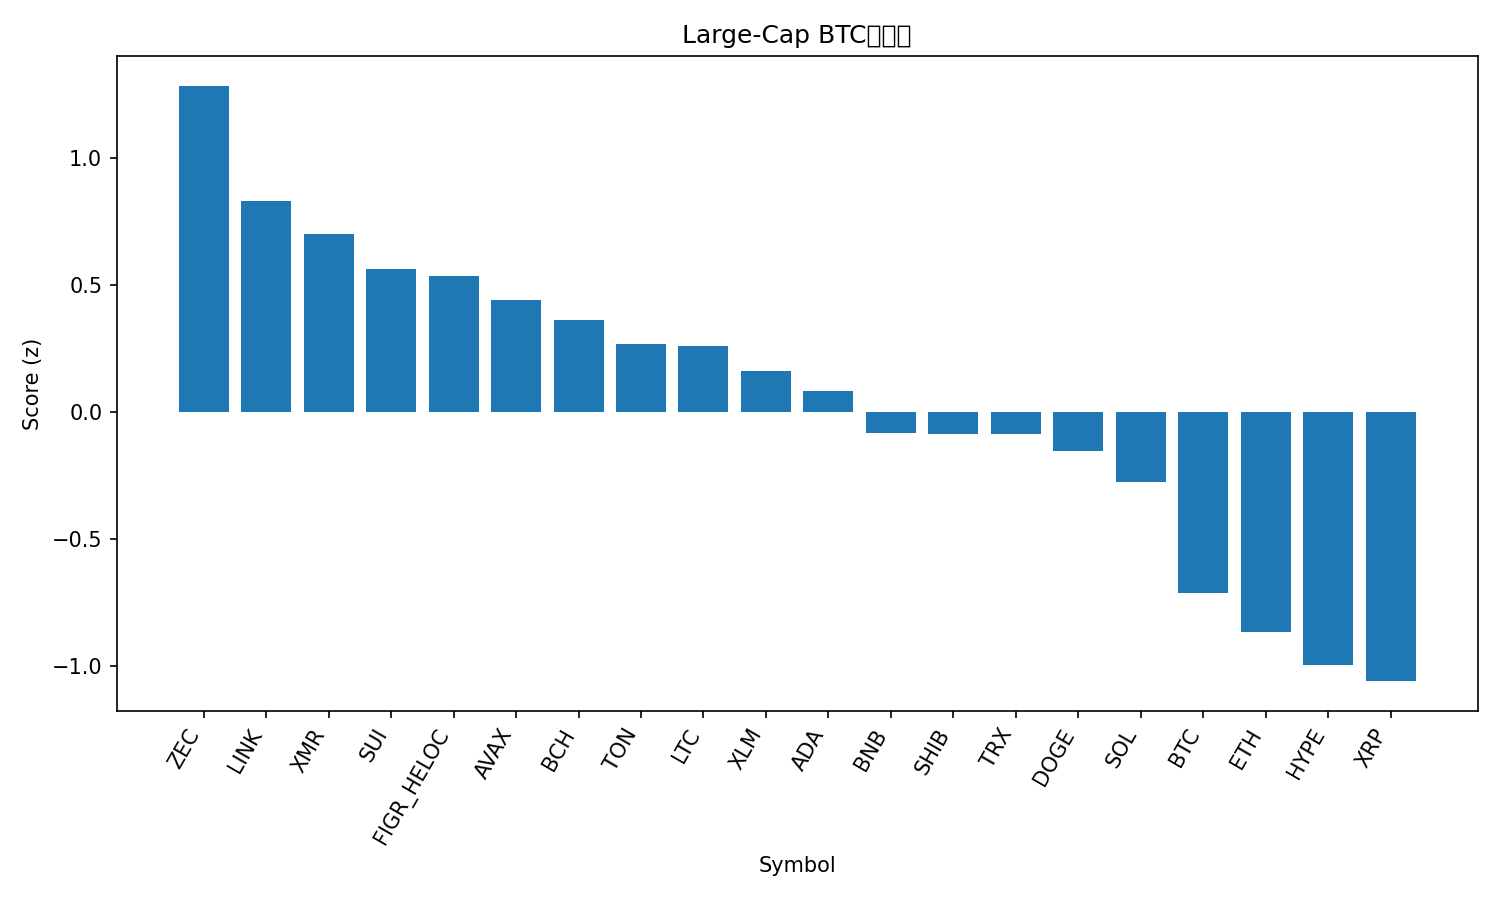

The data file committed next to this chart (first rows):
rank, name, symbol, price_btc, price_usd, pct_1h_btc, pct_24h_btc, pct_7d_btc, market_cap_rank, market_cap_usd, volume_usd, score
1, Zcash, ZEC, 0.005295, 536.8, 0.05206, 12.13, 83.76, 23, 8801246434, 1643070750, 1.284
2, Chainlink, LINK, 0.0001452, 14.73, 1.021, -1.1, -6.331, 18, 10265112915, 767799039, 0.8302
3, Monero, XMR, 0.003489, 353.9, 0.5681, 3.348, 16.04, 33, 6526963661, 147690498, 0.6992
4, Sui, SUI, 1.942e-05, 1.97, 0.8287, -0.4288, -7.174, 28, 7257994633, 972381095, 0.5631
5, Figure Heloc, FIGR_HELOC, 1.017e-05, 1.031, 0.5182, 3.152, 8.939, 12, 13905899372, 14524828, 0.5365
6, Avalanche, AVAX, 0.0001593, 16.16, 0.7862, -1.165, -3.356, 31, 6906326331, 473165218, 0.439
7, Bitcoin Cash, BCH, 0.004667, 473.3, 0.7366, -0.8927, -6.002, 19, 9440313239, 174503407, 0.3615
8, Toncoin, TON, 1.907e-05, 1.94, 0.5225, 1.418, -2.531, 36, 4815609195, 109791847, 0.2677
9, Litecoin, LTC, 0.0008647, 87.7, 0.5124, 1.226, 1.097, 32, 6707684143, 514949723, 0.2584
10, Stellar, XLM, 2.66e-06, 0.2695, 0.6236, -1.158, -2.976, 26, 8641857023, 176557210, 0.161
11, Cardano, ADA, 5.22e-06, 0.5292, 0.5238, -0.1315, -5.49, 11, 19362125510, 1068728474, 0.08129
12, BNB, BNB, 0.009356, 949.2, 0.3376, 1.358, -6.207, 5, 130767239304, 2000588513, -0.08385
13, Shiba Inu, SHIB, 8.9174e-11, 9.04e-06, 0.3212, 1.134, 0.4069, 34, 5330866571, 151466120, -0.08809
14, TRON, TRX, 2.8e-06, 0.284, 0.3318, 0.7488, 3.256, 9, 26888403323, 572452074, -0.08851
15, Dogecoin, DOGE, 1.59e-06, 0.1611, 0.4527, -1.238, -4.918, 10, 24432463877, 1743233814, -0.1556
16, Solana, SOL, 0.001551, 157.3, 0.367, -0.8116, -7.994, 6, 86926834347, 5653310006, -0.275
17, Bitcoin, BTC, 1.0, 101435, 0.0, 0.0, 0.0, 1, 2022800957775, 62185286215, -0.7145
18, Ethereum, ETH, 0.03279, 3325, 0.03687, -1.533, -5.567, 2, 401172148781, 34366233487, -0.867
19, Hyperliquid, HYPE, 0.0003824, 38.78, 0.143, -3.898, -7.043, 17, 10502863734, 507444582, -0.9968
20, XRP, XRP, 2.185e-05, 2.22, -0.009211, -2.429, -2.848, 4, 133233577111, 5513225150, -1.06
21, Hedera, HBAR, 1.61e-06, 0.1635, 0.04199, -4.031, -10.62, 30, 6944586021, 230715810, -1.214
